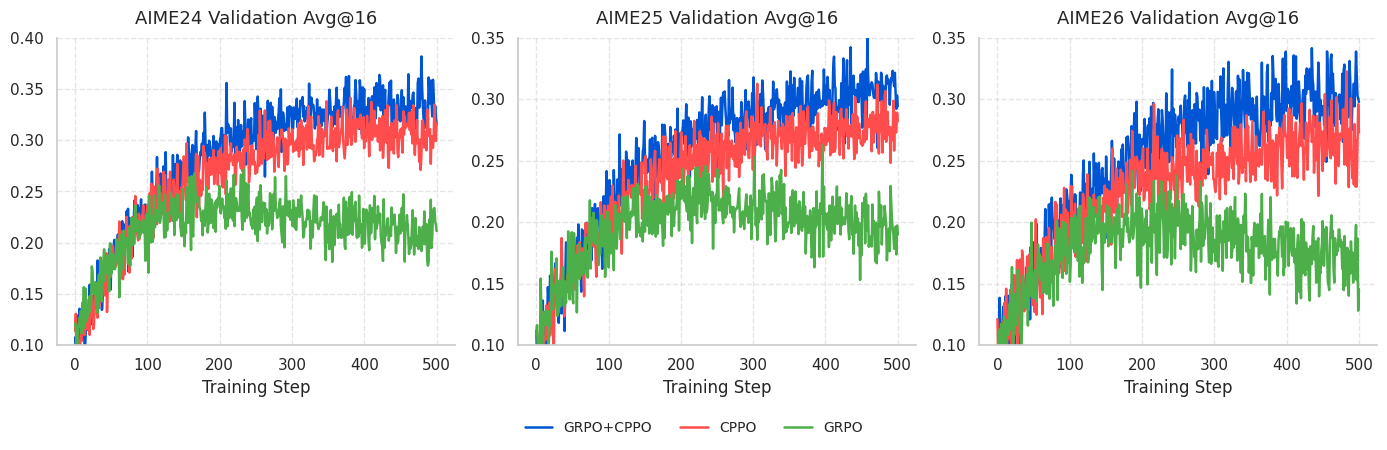

Write the Python code that produced this figure.
import numpy as np
import matplotlib.pyplot as plt
import seaborn as sns

# Set publication style matching the CPPO paper
sns.set_theme(style="whitegrid")
plt.rcParams.update({
    "font.size": 11,
    "axes.labelsize": 12,
    "axes.titlesize": 13,
    "legend.fontsize": 10,
    "lines.linewidth": 1.8,
    "figure.titlesize": 14
})

# Define shared color palette
COLORS = {
    "GRPO+CPPO": "#0055d4",  # Primary Blue (Ours)
    "CPPO": "#ff4d4d",       # Red variant 
    "GRPO": "#4daf4a"        # Green (Baseline)
}

def generate_8b_mock_data(steps=500):
    x = np.linspace(0, steps, steps)
    np.random.seed(42)
    noise = lambda scale: np.random.normal(0, scale, steps)

    data = {}

    # --- TOP ROW: Validation Metrics (AIME Avg@16) ---
    # AIME24: Climbs to ~0.35 for CPPO variants, ~0.23 for GRPO
    data["aime24_grpo_cppo"] = 0.34 - 0.24 * np.exp(-x / 120) + noise(0.015)
    data["aime24_cppo"] = 0.31 - 0.21 * np.exp(-x / 110) + noise(0.015)
    data["aime24_grpo"] = 0.24 - 0.14 * np.exp(-x / 60) + noise(0.015) - np.clip((x - 200) / 8000, 0, None)

    # AIME25: Climbs to ~0.32 for CPPO variants, ~0.22 for GRPO
    data["aime25_grpo_cppo"] = 0.31 - 0.21 * np.exp(-x / 130) + noise(0.015)
    data["aime25_cppo"] = 0.28 - 0.18 * np.exp(-x / 120) + noise(0.015)
    data["aime25_grpo"] = 0.22 - 0.12 * np.exp(-x / 70) + noise(0.015) - np.clip((x - 250) / 9000, 0, None)

    # AIME26: Climbs to ~0.32 for CPPO variants, ~0.20 for GRPO
    data["aime26_grpo_cppo"] = 0.31 - 0.21 * np.exp(-x / 140) + noise(0.018)
    data["aime26_cppo"] = 0.27 - 0.17 * np.exp(-x / 130) + noise(0.018)
    data["aime26_grpo"] = 0.21 - 0.11 * np.exp(-x / 80) + noise(0.018) - np.clip((x - 200) / 7000, 0, None)

    # --- BOTTOM ROW: Training Diagnostics ---
    # Training Reward: Sharp climb to ~0.55 vs ~0.45
    data["reward_grpo_cppo"] = 0.56 - 0.45 * np.exp(-x / 40) + noise(0.01)
    data["reward_cppo"] = 0.53 - 0.42 * np.exp(-x / 45) + noise(0.01)
    data["reward_grpo"] = 0.44 - 0.35 * np.exp(-x / 30) + noise(0.01)

    # Response Length (k): CPPO stays high/stable (~3.5k-4.0k); GRPO collapses to <1.5k
    data["len_grpo_cppo"] = 3.8 - 2.8 * np.exp(-x / 60) + noise(0.2)
    data["len_cppo"] = 3.5 - 2.5 * np.exp(-x / 70) + noise(0.2)
    # GRPO length collapse profile
    grpo_len = 1.2 + 2.0 * np.exp(-((x - 40) ** 2) / (2 * 40 ** 2)) + noise(0.15)
    data["len_grpo"] = np.where(x > 150, grpo_len - (x - 150) / 600, grpo_len)
    data["len_grpo"] = np.clip(data["len_grpo"], 1.1, None)

    # Relative Log-Prob Error: CPPO trends up/stable (~0.07); GRPO drops cleanly to ~0.03
    data["kl_grpo_cppo"] = 0.08 - 0.05 * np.exp(-x / 40) + noise(0.003)
    data["kl_cppo"] = 0.07 - 0.04 * np.exp(-x / 45) + noise(0.003)
    grpo_kl = 0.03 + 0.04 * np.exp(-x / 30) + noise(0.002)
    grpo_kl[30:] = np.linspace(grpo_kl[30], 0.028, steps - 30) + np.random.normal(0, 0.002, steps - 30)
    data["kl_grpo"] = grpo_kl

    return x, data

def plot_top_row(x, data):
    fig, axes = plt.subplots(1, 3, figsize=(14, 4.2))
    
    metrics = [
        ("aime24", "AIME24 Validation Avg@16", axes[0], (0.1, 0.40)),
        ("aime25", "AIME25 Validation Avg@16", axes[1], (0.1, 0.35)),
        ("aime26", "AIME26 Validation Avg@16", axes[2], (0.1, 0.35))
    ]
    
    for prefix, title, ax, ylim in metrics:
        ax.plot(x, data[f"{prefix}_grpo_cppo"], label="GRPO+CPPO", color=COLORS["GRPO+CPPO"])
        ax.plot(x, data[f"{prefix}_cppo"], label="CPPO", color=COLORS["CPPO"])
        ax.plot(x, data[f"{prefix}_grpo"], label="GRPO", color=COLORS["GRPO"])
        
        ax.set_title(title, pad=10)
        ax.set_xlabel("Training Step")
        ax.set_ylim(ylim)
        ax.grid(True, linestyle='--', alpha=0.5)
        ax.spines['top'].set_visible(False)
        ax.spines['right'].set_visible(False)

    handles, labels = axes[0].get_legend_handles_labels()
    fig.legend(handles, labels, loc='lower center', ncol=3, bbox_to_anchor=(0.5, -0.08), frameon=False)
    
    plt.tight_layout()
    plt.savefig("qwen3_8b_validation_top.pdf", format="pdf", bbox_inches="tight")
    plt.close()

def plot_bottom_row(x, data):
    fig, axes = plt.subplots(1, 3, figsize=(14, 4.2))
    
    # 1. Training Reward
    axes[0].plot(x, data["reward_grpo_cppo"], label="GRPO+CPPO", color=COLORS["GRPO+CPPO"])
    axes[0].plot(x, data["reward_cppo"], label="CPPO", color=COLORS["CPPO"])
    axes[0].plot(x, data["reward_grpo"], label="GRPO", color=COLORS["GRPO"])
    axes[0].set_title("Training Reward")
    axes[0].set_ylim(0.0, 0.65)

    # 2. Response Length (k)
    axes[1].plot(x, data["len_grpo_cppo"], color=COLORS["GRPO+CPPO"])
    axes[1].plot(x, data["len_cppo"], color=COLORS["CPPO"])
    axes[1].plot(x, data["len_grpo"], color=COLORS["GRPO"])
    axes[1].set_title("Response Length (k)")
    axes[1].set_ylim(0.0, 5.0)

    # 3. Relative Log-Prob Error
    axes[2].plot(x, data["kl_grpo_cppo"], color=COLORS["GRPO+CPPO"])
    axes[2].plot(x, data["kl_cppo"], color=COLORS["CPPO"])
    axes[2].plot(x, data["kl_grpo"], color=COLORS["GRPO"])
    axes[2].set_title("Rel. Log-Prob. Error")
    axes[2].set_ylim(0.01, 0.11)

    for ax in axes:
        ax.set_xlabel("Training Step")
        ax.grid(True, linestyle='--', alpha=0.5)
        ax.spines['top'].set_visible(False)
        ax.spines['right'].set_visible(False)

    handles, labels = axes[0].get_legend_handles_labels()
    fig.legend(handles, labels, loc='lower center', ncol=3, bbox_to_anchor=(0.5, -0.08), frameon=False)
    
    plt.tight_layout()
    plt.savefig("qwen3_8b_diagnostics_bottom.pdf", format="pdf", bbox_inches="tight")
    plt.close()

if __name__ == "__main__":
    print("Generating simulated data for Qwen3-8B-Base scaling trends...")
    x, data = generate_8b_mock_data()
    
    print("Plotting validation curves (Top Row)...")
    plot_top_row(x, data)
    
    # print("Plotting training diagnostics (Bottom Row)...")
    # plot_bottom_row(x, data)
    
    print("Successfully generated 'qwen3_8b_validation_top.pdf' and 'qwen3_8b_diagnostics_bottom.pdf'!")
